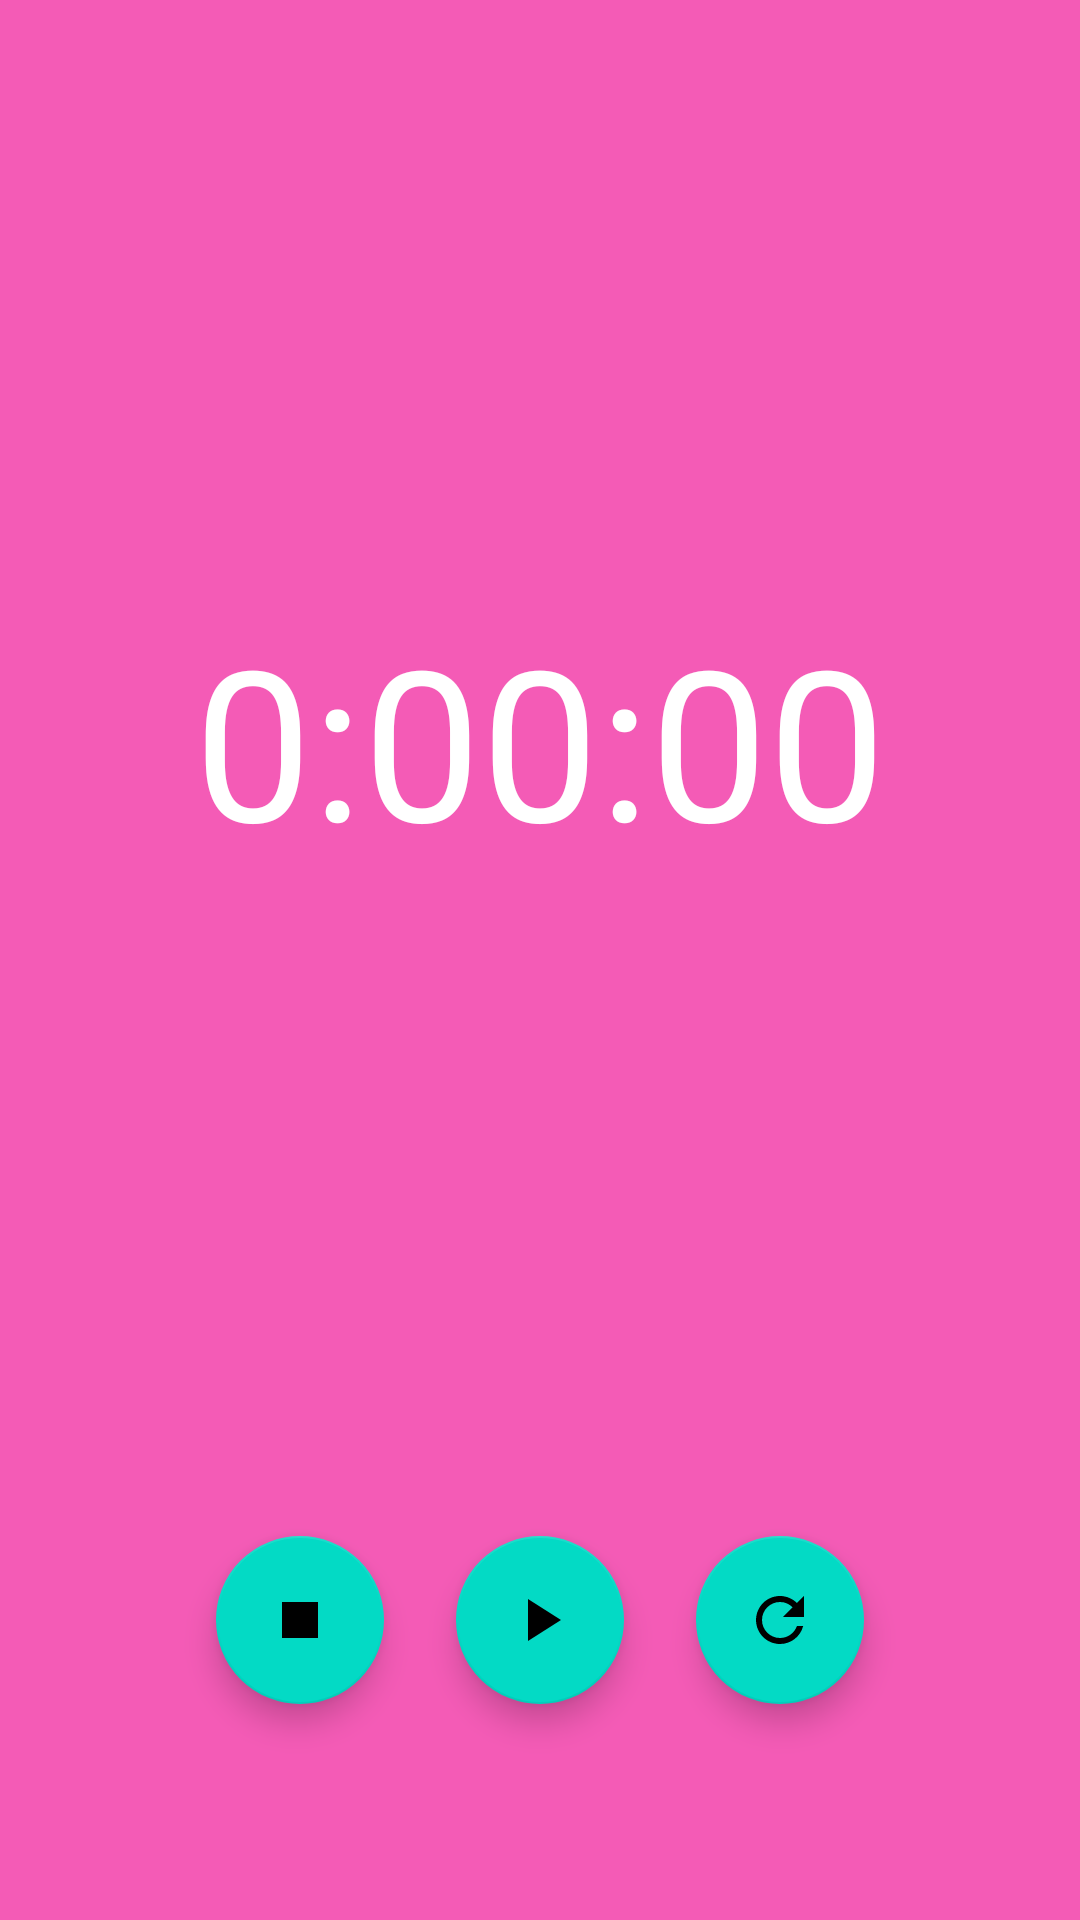

Reconstruct the res/layout file that produces this screen, plus the resources it refers to.
<!-- AndroidManifest.xml: application theme Theme.StajProjesi -->
<!-- res/layout/activity_kronometre.xml -->
<?xml version="1.0" encoding="utf-8"?>
<androidx.constraintlayout.widget.ConstraintLayout xmlns:android="http://schemas.android.com/apk/res/android"
    xmlns:app="http://schemas.android.com/apk/res-auto"
    xmlns:tools="http://schemas.android.com/tools"
    android:layout_width="match_parent"
    android:layout_height="match_parent"
    tools:context=".kronometre"
    android:gravity="center"
    android:background="#f45bb6">

    <RelativeLayout
        android:layout_width="match_parent"
        android:layout_height="match_parent">

        <TextView
            android:id="@+id/txtSayac"
            android:layout_width="wrap_content"
            android:layout_height="wrap_content"
            android:text="0:00:00"
            android:textSize="70sp"
            android:textColor="#ffff"
            android:layout_centerHorizontal="true"
            android:layout_marginTop="200dp">
        </TextView>

        <com.google.android.material.floatingactionbutton.FloatingActionButton
            android:id="@+id/durKmetre"
            android:layout_width="wrap_content"
            android:layout_height="wrap_content"
            android:src="@drawable/ic_stop"
            android:layout_margin="72dp"
            android:layout_alignParentStart="true"
            android:layout_alignParentBottom="true"
            android:onClick="OnStop">
        </com.google.android.material.floatingactionbutton.FloatingActionButton>

        <com.google.android.material.floatingactionbutton.FloatingActionButton
            android:id="@+id/baslaKmetre"
            android:layout_width="wrap_content"
            android:layout_height="wrap_content"
            android:src="@drawable/ic_play"
            android:layout_margin="72dp"
            android:layout_centerInParent="true"
            android:layout_alignParentBottom="true"
            android:onClick="OnStart">
        </com.google.android.material.floatingactionbutton.FloatingActionButton>

        <com.google.android.material.floatingactionbutton.FloatingActionButton
            android:id="@+id/sifirlaKmetre"
            android:layout_width="wrap_content"
            android:layout_height="wrap_content"
            android:src="@drawable/ic_refres"
            android:layout_margin="72dp"
            android:layout_alignParentEnd="true"
            android:layout_alignParentBottom="true"
            android:onClick="onReset">
        </com.google.android.material.floatingactionbutton.FloatingActionButton>
    </RelativeLayout>
</androidx.constraintlayout.widget.ConstraintLayout>
<!-- resources referenced by this layout -->
<resources>
  <!-- drawable ic_play (drawable) -->
  <vector android:height="48dp" android:tint="#F45BB6"
      android:viewportHeight="24" android:viewportWidth="24"
      android:width="48dp" xmlns:android="http://schemas.android.com/apk/res/android">
      <path android:fillColor="@android:color/white" android:pathData="M8,5v14l11,-7z"/>
  </vector>
  <!-- drawable ic_refres (drawable) -->
  <vector android:height="48dp" android:tint="#F45BB6"
      android:viewportHeight="24" android:viewportWidth="24"
      android:width="48dp" xmlns:android="http://schemas.android.com/apk/res/android">
      <path android:fillColor="@android:color/white" android:pathData="M17.65,6.35C16.2,4.9 14.21,4 12,4c-4.42,0 -7.99,3.58 -7.99,8s3.57,8 7.99,8c3.73,0 6.84,-2.55 7.73,-6h-2.08c-0.82,2.33 -3.04,4 -5.65,4 -3.31,0 -6,-2.69 -6,-6s2.69,-6 6,-6c1.66,0 3.14,0.69 4.22,1.78L13,11h7V4l-2.35,2.35z"/>
  </vector>
  <!-- drawable ic_stop (drawable) -->
  <vector android:height="48dp" android:tint="#F45BB6"
      android:viewportHeight="24" android:viewportWidth="24"
      android:width="48dp" xmlns:android="http://schemas.android.com/apk/res/android">
      <path android:fillColor="@android:color/white" android:pathData="M6,6h12v12H6z"/>
  </vector>
  <style name="Theme.StajProjesi" parent="Theme.MaterialComponents.DayNight.DarkActionBar">
          
          <item name="colorPrimary">@color/purple_500</item>
          <item name="colorPrimaryVariant">@color/purple_700</item>
          <item name="colorOnPrimary">@color/white</item>
          
          <item name="colorSecondary">@color/teal_200</item>
          <item name="colorSecondaryVariant">@color/teal_700</item>
          <item name="colorOnSecondary">@color/black</item>
          
          <item name="android:statusBarColor" tools:targetApi="l">?attr/colorPrimaryVariant</item>
          
      </style>
  <!-- not gathered from this repository: default colours our renderer supplied (Android Studio template values) -->
  <color name="purple_500">#FF6200EE</color>
  <color name="purple_700">#FF3700B3</color>
  <color name="teal_200">#FF03DAC5</color>
  <color name="teal_700">#FF018786</color>
  <color name="black">#FF000000</color>
  <color name="white">#FFFFFFFF</color>
</resources>
